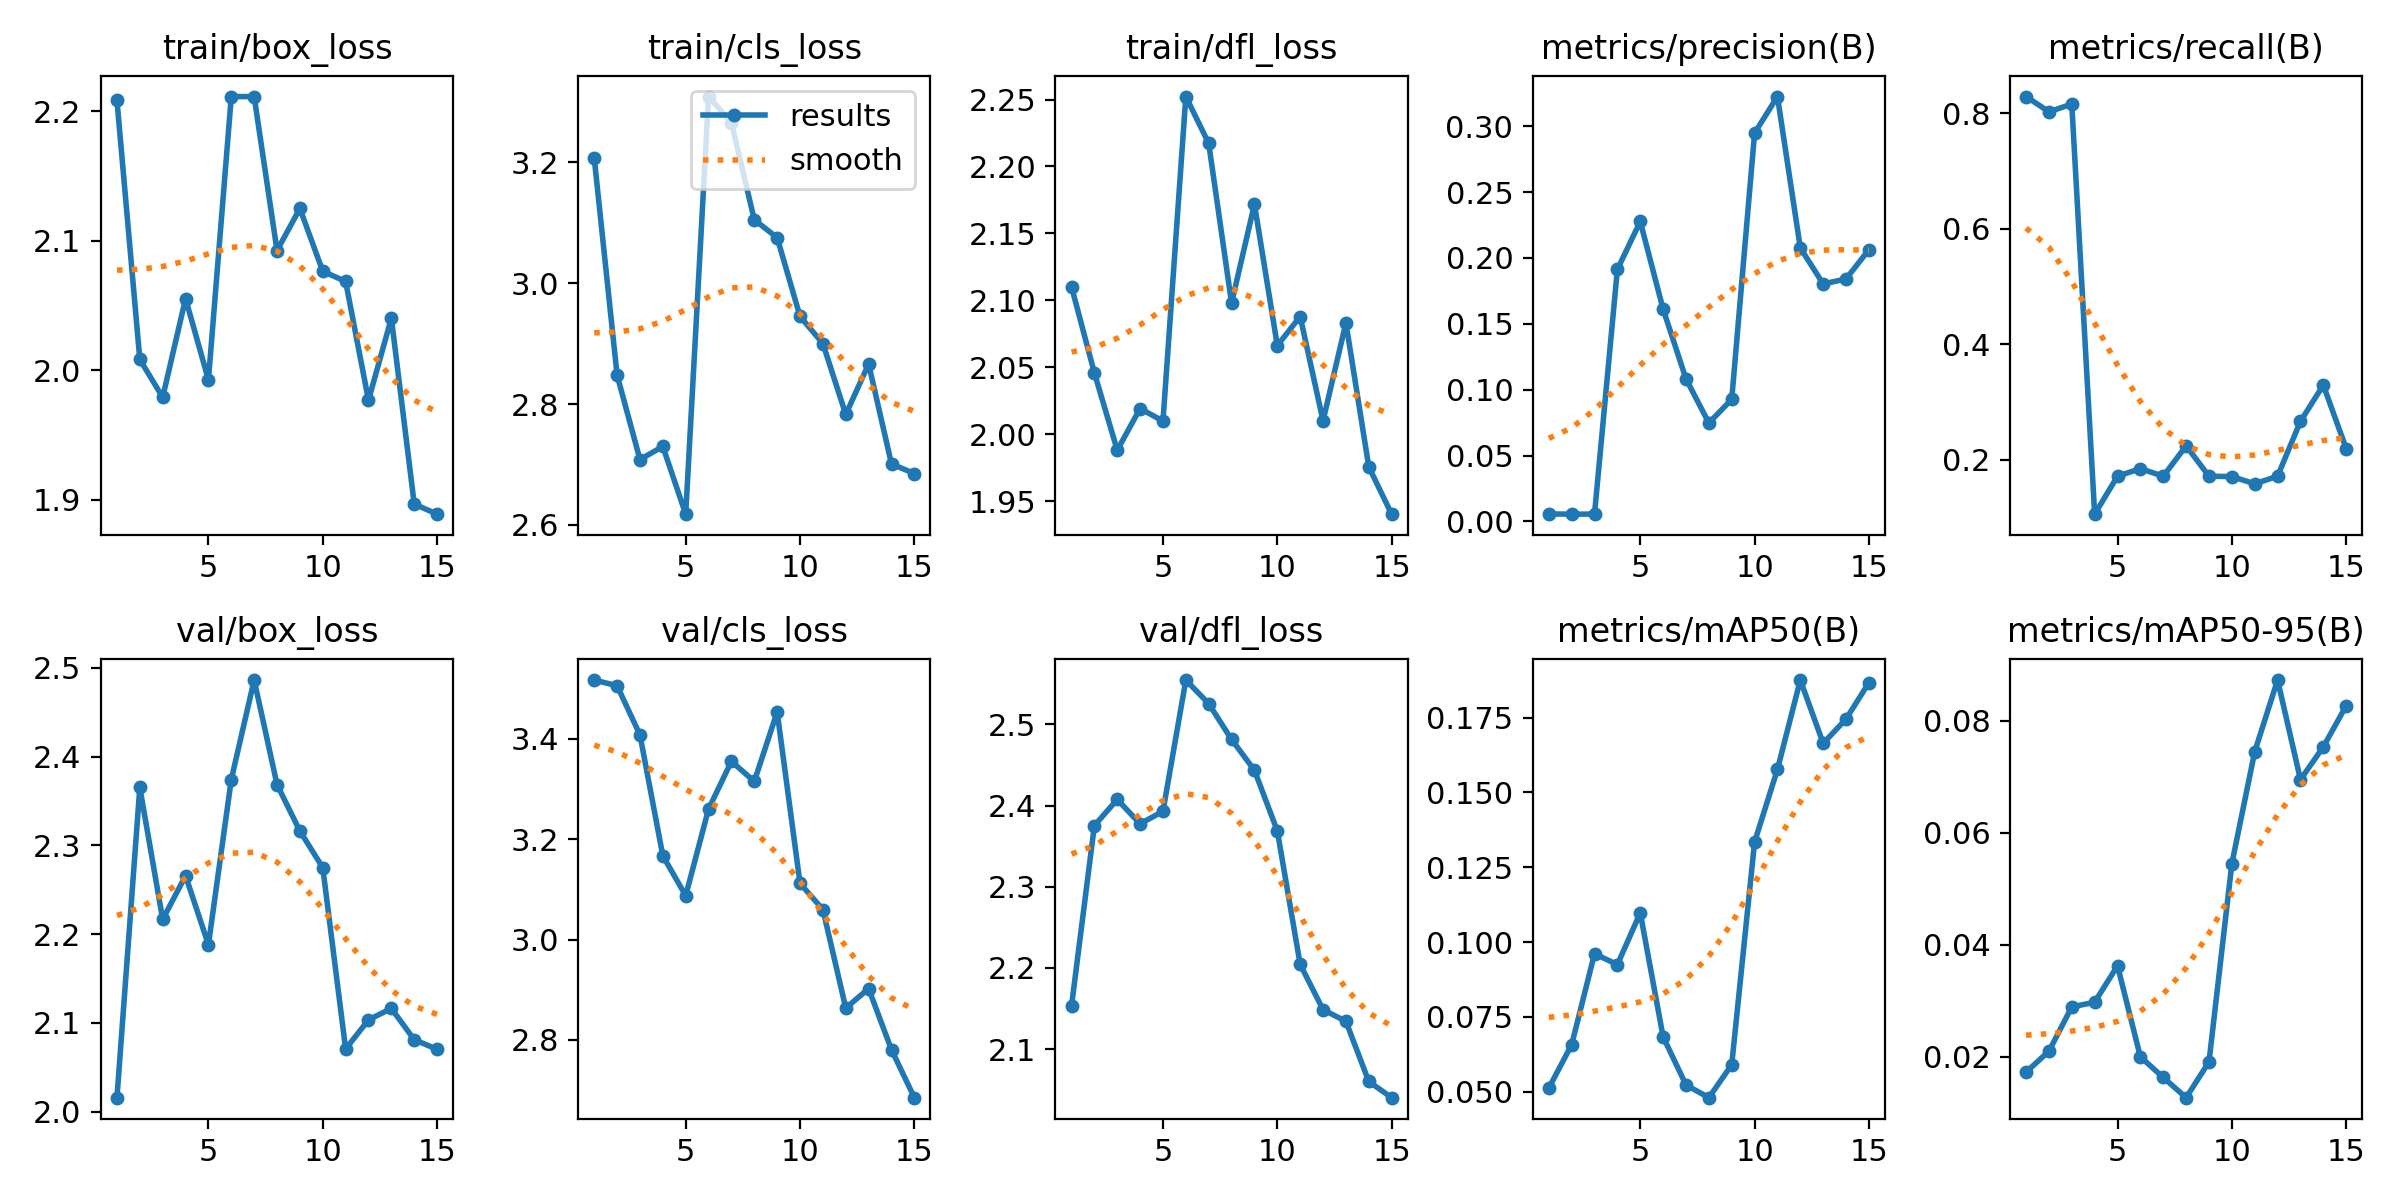

The data file committed next to this chart (first rows):
epoch, time, train/box_loss, train/cls_loss, train/dfl_loss, metrics/precision(B), metrics/recall(B), metrics/mAP50(B), metrics/mAP50-95(B), val/box_loss, val/cls_loss, val/dfl_loss, lr/pg0, lr/pg1, lr/pg2
1, 34.35, 2.208, 3.207, 2.11, 0.00568, 0.8289, 0.05117, 0.01723, 2.016, 3.517, 2.153, 0.0003, 0.0003, 0.0003
2, 67.86, 2.008, 2.848, 2.046, 0.0055, 0.8026, 0.06568, 0.02097, 2.365, 3.506, 2.375, 0.0005791, 0.0005791, 0.0005791
3, 101.2, 1.979, 2.708, 1.988, 0.00559, 0.8158, 0.09611, 0.02888, 2.217, 3.408, 2.408, 0.0008159, 0.0008159, 0.0008159
4, 136.8, 2.055, 2.73, 2.019, 0.1913, 0.1053, 0.09245, 0.02973, 2.266, 3.167, 2.378, 0.001011, 0.001011, 0.001011
5, 172.8, 1.992, 2.618, 2.01, 0.2276, 0.1711, 0.1098, 0.03624, 2.188, 3.087, 2.393, 0.001163, 0.001163, 0.001163
6, 206.6, 2.211, 3.309, 2.252, 0.1611, 0.1842, 0.06834, 0.01996, 2.374, 3.26, 2.555, 0.001273, 0.001273, 0.001273
7, 240, 2.211, 3.266, 2.217, 0.1082, 0.1711, 0.05225, 0.01628, 2.486, 3.355, 2.526, 0.001208, 0.001208, 0.001208
8, 272.4, 2.092, 3.105, 2.098, 0.07471, 0.2237, 0.04799, 0.01267, 2.369, 3.315, 2.482, 0.001076, 0.001076, 0.001076
9, 304.8, 2.125, 3.075, 2.172, 0.09263, 0.1711, 0.05899, 0.01906, 2.316, 3.454, 2.444, 0.000944, 0.000944, 0.000944
10, 338, 2.076, 2.945, 2.066, 0.2947, 0.1704, 0.1334, 0.05448, 2.275, 3.112, 2.369, 0.000812, 0.000812, 0.000812
11, 370.6, 2.068, 2.9, 2.088, 0.3225, 0.1579, 0.1577, 0.07449, 2.071, 3.06, 2.204, 0.00068, 0.00068, 0.00068
12, 403.1, 1.977, 2.783, 2.01, 0.2076, 0.1711, 0.1876, 0.08728, 2.103, 2.863, 2.149, 0.000548, 0.000548, 0.000548
13, 435.6, 2.04, 2.866, 2.083, 0.1802, 0.2661, 0.1664, 0.0695, 2.116, 2.902, 2.134, 0.000416, 0.000416, 0.000416
14, 467.9, 1.897, 2.701, 1.976, 0.184, 0.329, 0.1745, 0.07534, 2.081, 2.78, 2.06, 0.000284, 0.000284, 0.000284
15, 500.2, 1.889, 2.685, 1.94, 0.2063, 0.2189, 0.1867, 0.0827, 2.07, 2.685, 2.04, 0.000152, 0.000152, 0.000152
